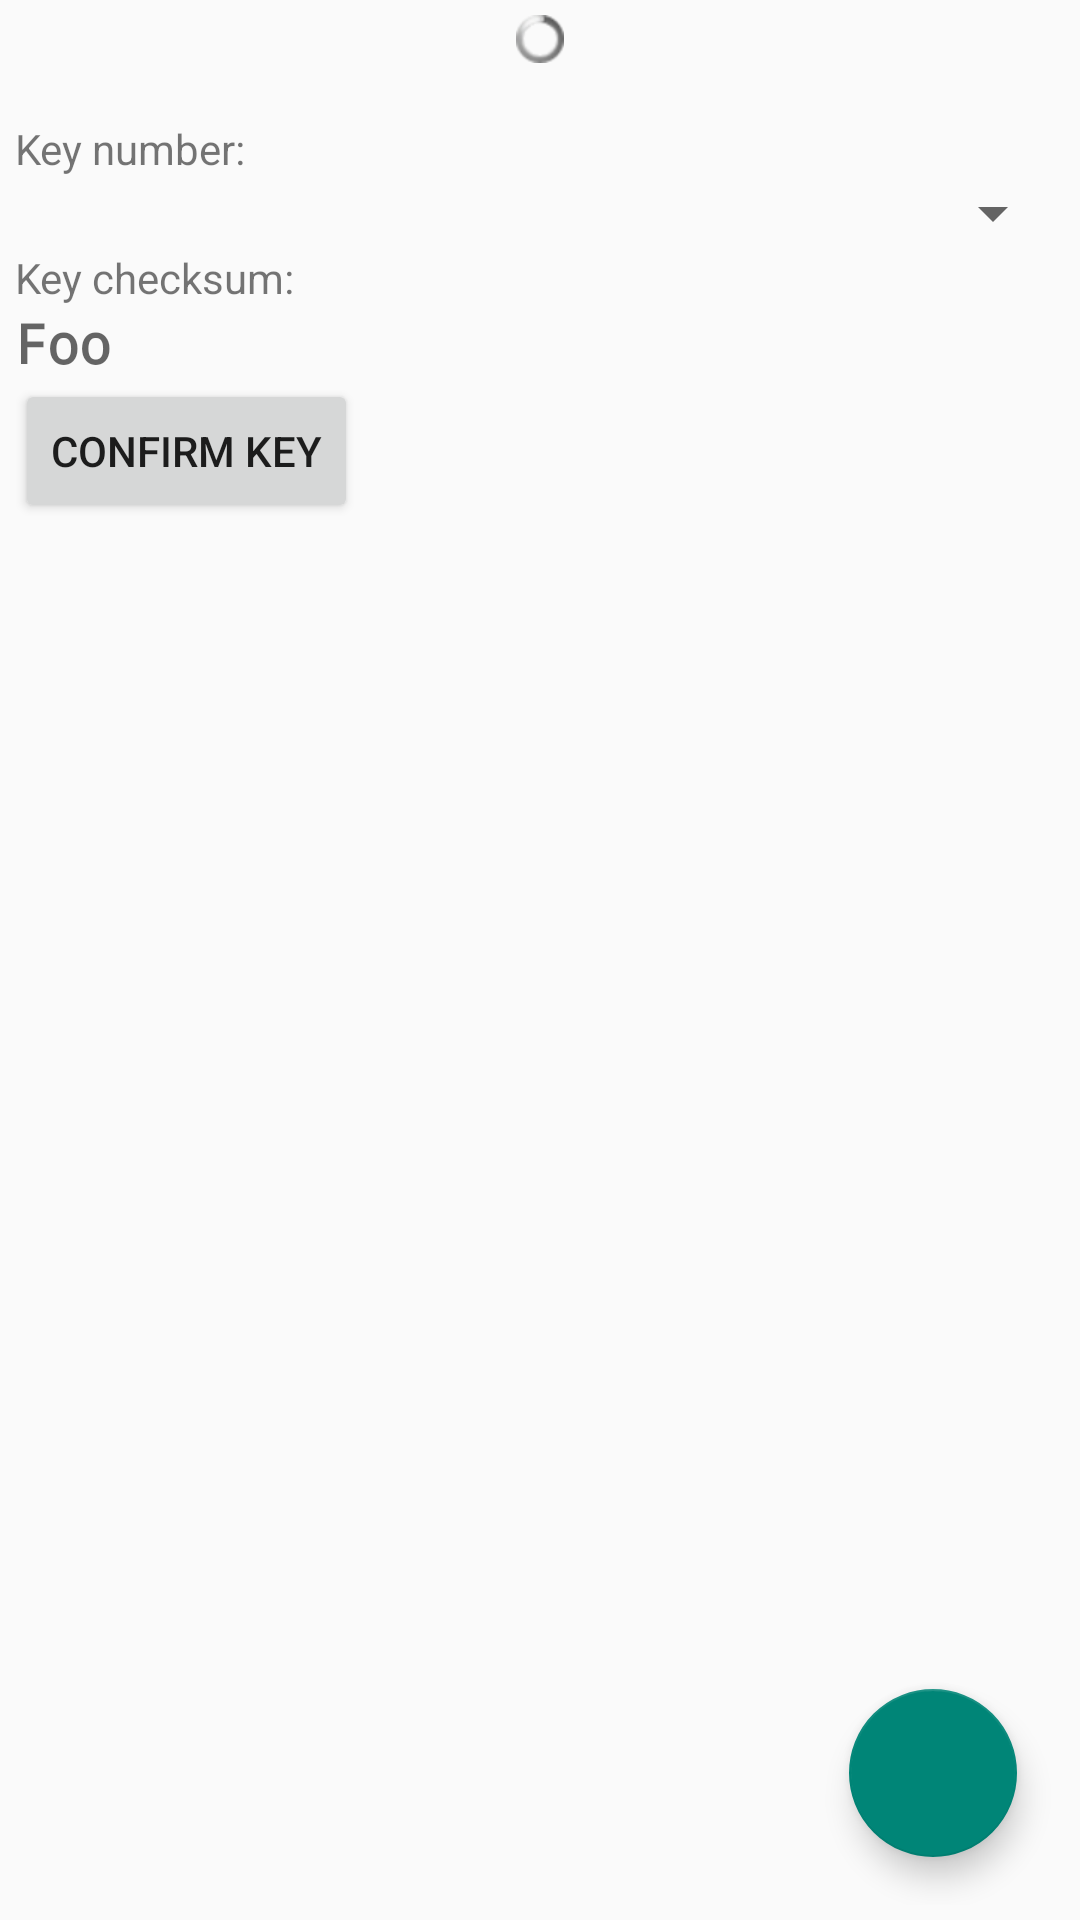

The Android layout XML behind this screen, and the referenced resources:
<!-- AndroidManifest.xml: application theme AppTheme -->
<!-- res/layout/fragment_keyexchange.xml -->
<RelativeLayout xmlns:android="http://schemas.android.com/apk/res/android"
    xmlns:tools="http://schemas.android.com/tools"
    android:layout_width="match_parent"
    android:layout_height="match_parent"
    tools:context="de.frank_durr.key20.KeyExchangeFragment"
    android:id="@+id/keyexchange_fragment"
    android:padding="5dp">

    <ProgressBar android:id="@+id/progressbar_keyexchange"
        style="@android:style/Widget.ProgressBar.Small"
        android:indeterminateOnly="true"
        android:layout_width="match_parent"
        android:layout_height="wrap_content"
        android:layout_alignParentTop="true"
        android:layout_alignParentLeft="true" />

    <TextView android:id="@+id/textview_keyex_instructions"
        android:layout_width="match_parent"
        android:layout_height="wrap_content"
        android:layout_below="@+id/progressbar_keyexchange"
        android:layout_alignParentLeft="true" />

    <TextView android:id="@+id/label_keyno"
        android:layout_width="wrap_content"
        android:layout_height="wrap_content"
        android:text="@string/label_keynumber"
        android:layout_below="@+id/textview_keyex_instructions"
        android:layout_alignParentLeft="true" />

    <Spinner android:id="@+id/spinner_keyno"
        android:layout_width="match_parent"
        android:layout_height="wrap_content"
        android:layout_below="@+id/label_keyno"
        android:layout_alignParentLeft="true" />

    <TextView android:id="@+id/label_checksum"
        android:layout_width="wrap_content"
        android:layout_height="wrap_content"
        android:text="@string/textview_checksum_label"
        android:layout_below="@+id/spinner_keyno"
        android:layout_alignParentLeft="true" />

    <TextView android:id="@+id/textview_checksum"
        android:layout_width="match_parent"
        android:layout_height="wrap_content"
        android:text="Foo"
        android:layout_below="@+id/label_checksum"
        android:layout_alignParentLeft="true"
        android:typeface="monospace"
        android:textStyle="bold"
        android:textAppearance="?android:attr/textAppearanceMedium" />

    <Button android:id="@+id/button_keyex_confirm"
        android:layout_width="wrap_content"
        android:layout_height="wrap_content"
        android:text="@string/button_confirm_key_label"
        android:layout_below="@+id/textview_checksum"
        android:layout_alignParentLeft="true" />

    <android.support.design.widget.FloatingActionButton
        android:id="@+id/fab_keyex"
        android:layout_width="wrap_content"
        android:layout_height="wrap_content"
        android:layout_alignParentRight="true"
        android:layout_alignParentBottom="true"
        android:layout_margin="16dp"
        android:scaleType="center"
        android:elevation="8dp"
        android:src="@drawable/ic_vpn_key_white_24dp"
        android:clickable="true" />

</RelativeLayout>
<!-- resources referenced by this layout -->
<resources>
  <string name="button_confirm_key_label">Confirm Key</string>
  <string name="label_keynumber">Key number: </string>
  <string name="textview_checksum_label">Key checksum: </string>
  <style name="AppTheme" parent="Theme.AppCompat.Light.NoActionBar">
  </style>
</resources>
